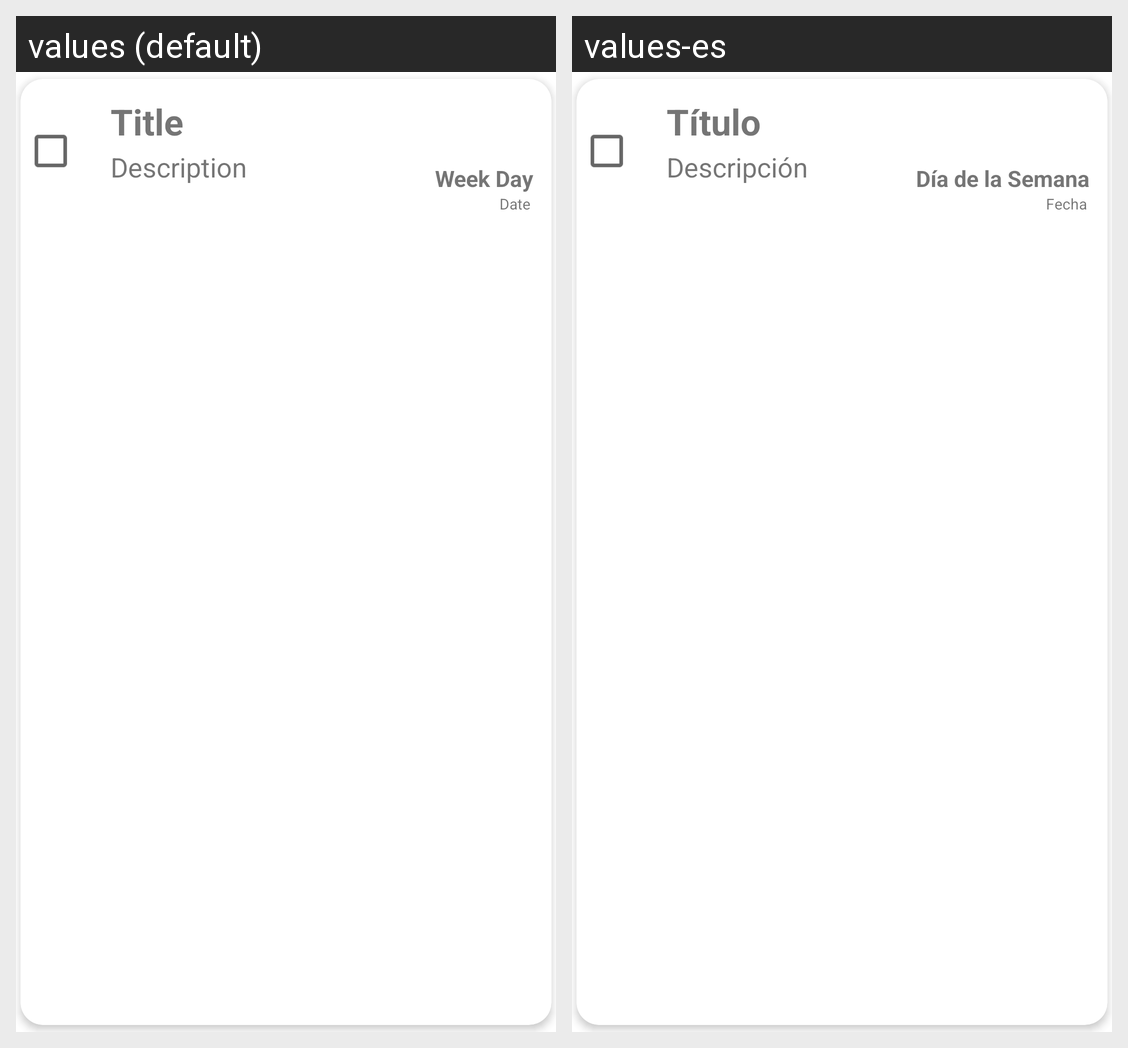

Here is an Android app screen in its default locale and in the app's own translations. Write out the translated-string differences for the strings that appear on this screen.
Android screen res/layout/list_element.xml rendered under 2 locales, left to right: values (default), values-es. Device: Nexus 5 (rendered at 1080×1920; each locale shown at half size, 540×960, under a caption strip naming it); theme Theme.QuickTask.
Strings drawn on this screen, with the default value and each locale's value (text and hints the layout hard-codes, and strings that could not be matched under every locale, appear in the picture but are not listed):

title
  values: Title
  values-es: Título

description
  values: Description
  values-es: Descripción

week_day
  values: Week Day
  values-es: Día de la Semana

date
  values: Date
  values-es: Fecha
